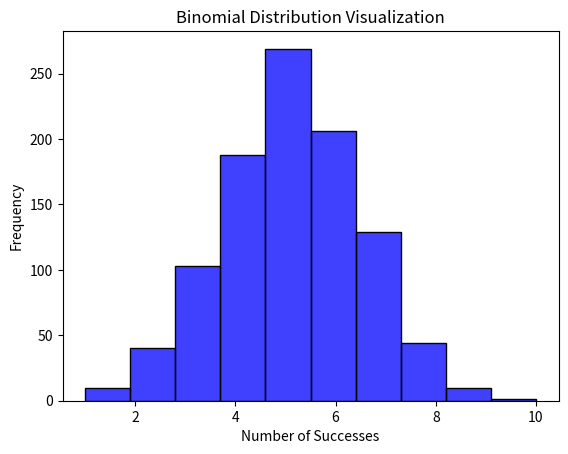

Generate this figure with matplotlib:
'''
            Binomial Distribution
Binomial Distribution is a Discrete Distribution.

It describes the outcome of binary scenarios, e.g. toss of a coin, it will either be head or tails.

It has three parameters:
    n - number of trials.
    p - probability of occurrence of each trial (e.g., for toss of a coin 0.5 each).
    size - The shape of the returned array.
'''

from numpy import random
from matplotlib import pyplot as plt
import seaborn as sns

# Generate binomial random samples
x = random.binomial(n=10, p=0.5, size=10)
print(x)

# Visualization of binomial distribution
sns.histplot(random.binomial(n=10, p=0.5, size=1000), bins=10, kde=False, color='blue')

# Add labels and title
plt.title("Binomial Distribution Visualization")
plt.xlabel("Number of Successes")
plt.ylabel("Frequency")

# Show the plot
plt.show()
